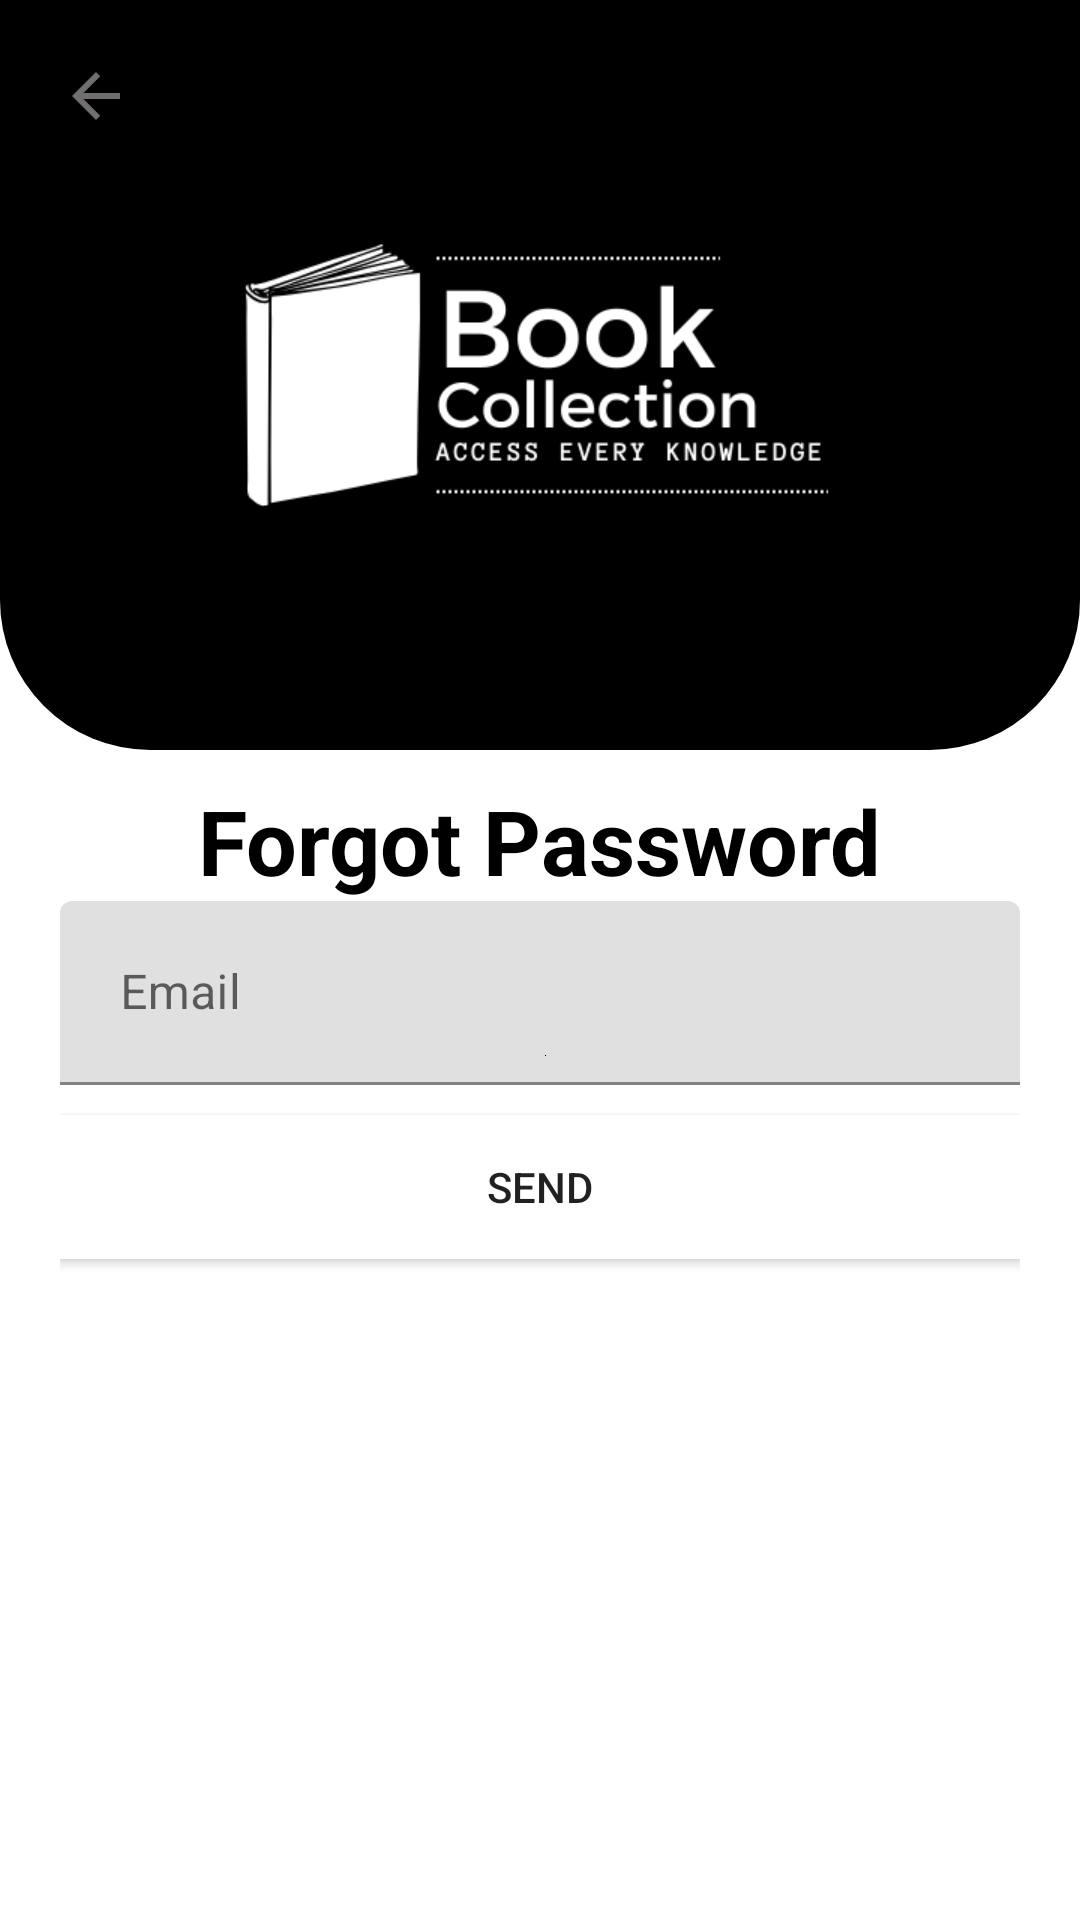

This screen was rendered from an Android layout file. Write that file and the resources it references.
<!-- AndroidManifest.xml: application theme Theme.MaterialComponents.Light.NoActionBar -->
<!-- res/layout/activity_forgot_password.xml -->
<?xml version="1.0" encoding="utf-8"?>
<RelativeLayout xmlns:android="http://schemas.android.com/apk/res/android"
    xmlns:app="http://schemas.android.com/apk/res-auto"
    xmlns:tools="http://schemas.android.com/tools"
    android:layout_width="match_parent"
    android:layout_height="match_parent"
    tools:context=".ForgotPasswordActivity">

    <RelativeLayout
        android:id="@+id/toolbar"
        android:layout_width="match_parent"
        android:layout_height="250dp"
        android:background="@drawable/shape_toolbar1">

        <ImageButton
            android:id="@+id/backBtn"
            android:layout_width="wrap_content"
            android:layout_height="wrap_content"
            android:src="@drawable/back_gray"
            android:layout_margin="10dp"
            android:padding="10dp"
            android:background="@android:color/transparent"/>
        <ImageView
            android:id="@+id/logo"
            android:autofillHints="emailAddress"
            android:layout_width="wrap_content"
            android:layout_height="wrap_content"
            android:src="@drawable/book_logo"/>

    </RelativeLayout>

    <RelativeLayout
        android:layout_below="@+id/toolbar"
        android:layout_width="match_parent"
        android:layout_marginStart="20dp"
        android:layout_marginEnd="20dp"
        android:theme="@style/Theme.MaterialComponents.Light.NoActionBar"
        android:layout_height="400dp">

        <TextView
            android:layout_marginTop="10dp"
            android:id="@+id/tvCate"
            android:layout_width="wrap_content"
            android:layout_height="wrap_content"
            android:text="Forgot Password"
            android:textStyle="bold"
            android:textColor="@color/black"
            android:textSize="30dp"
            android:layout_centerHorizontal="true"/>
        <com.google.android.material.textfield.TextInputLayout
            android:layout_below="@+id/tvCate"
            android:id="@+id/inputlayout"
            android:layout_width="match_parent"
            android:layout_height="wrap_content">
            <EditText
                android:id="@+id/inputTitle"
                android:drawableStart="@drawable/email"
                android:drawableBottom="@color/black"
                android:background="@drawable/shape_edittext01"
                android:layout_width="match_parent"
                android:drawablePadding="10dp"
                android:paddingTop="20dp"
                android:paddingStart="20dp"
                android:textColor="@color/black"
                android:hint="Email"
                android:layout_marginBottom="10dp"
                android:layout_height="wrap_content"/>

        </com.google.android.material.textfield.TextInputLayout>

        <Button
            android:id="@+id/submitBtn"
            android:layout_width="match_parent"
            android:layout_height="wrap_content"
            android:layout_below="@+id/inputlayout"
            android:background="@color/white"
            android:text="SEND" />
    </RelativeLayout>

</RelativeLayout>
<!-- resources referenced by this layout -->
<resources>
  <color name="black">#FF000000</color>
  <color name="white">#FFFFFFFF</color>
  <!-- drawable back_gray (drawable) -->
  <vector android:autoMirrored="true" android:height="24dp"
      android:tint="#706E6E" android:viewportHeight="24"
      android:viewportWidth="24" android:width="24dp" xmlns:android="http://schemas.android.com/apk/res/android">
      <path android:fillColor="@android:color/white" android:pathData="M20,11H7.83l5.59,-5.59L12,4l-8,8 8,8 1.41,-1.41L7.83,13H20v-2z"/>
  </vector>
  <!-- drawable book_logo: png bitmap (drawable, 23998 bytes) -->
  <!-- drawable shape_toolbar1 (drawable) -->
  <?xml version="1.0" encoding="utf-8"?>
  <shape xmlns:android="http://schemas.android.com/apk/res/android"
      android:shape="rectangle">
      <corners android:bottomLeftRadius="50dp"
          android:bottomRightRadius="50dp"/>
      <solid android:color="@color/black"/>
  
  </shape>
</resources>
